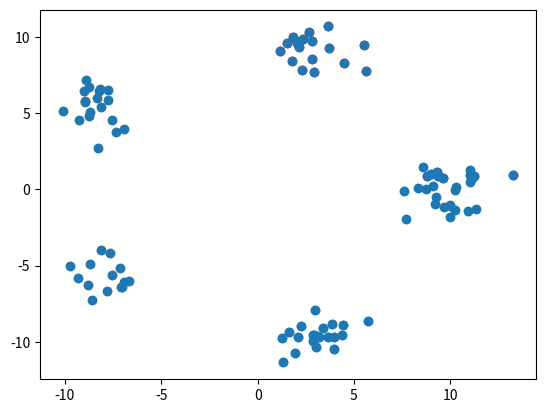

Source code (Python):
import numpy as np
import matplotlib.pyplot as plt
import scipy.stats as stats
import matplotlib.cm as cm

def em(data, classes, epoch):
    sample_mean = np.average(data, axis=0)

    component_variance = 1.0/len(data)*sum((data - sample_mean)**2)

    mu = [data[np.random.choice(range(data.shape[0]))] for i in range(classes)]

    sigma2 = [component_variance for i in range(classes)]

    psi = [1.0/classes for i in range(classes)]

    for i in range(epoch):
        gamma = e_step(data, classes, mu, sigma2, psi)
        mu,sigma2,psi = m_step(data,classes,gamma)

    return gamma

def e_step(data, classes, mu, sigma2, psi):
    gamma = np.zeros((len(data), classes))

    for i in range(len(data)):
        normals = [psi[k]*stats.multivariate_normal.pdf(data[i], mu[k], np.diag(sigma2[k]))\
                     for k in range(classes)]
        
        for k in range(classes):
            gamma[i][k] = normals[k]/sum(normals)
    return gamma


def m_step(data, classes, gamma):
    sumGamma = [sum(gamma[:,k]) for k in range(classes)]
    psi = [sumGamma[k]/data.shape[0] for k in range(classes)]
    mu = [scalarSum(gamma[:,k], data)/sumGamma[k] for k in range(classes)]
    sigma2 = [scalarSquareSum(gamma[:,k], data, mu[k])/sumGamma[k] for k in range(classes)]
    return mu, sigma2, psi

def scalarSum(gamma, x):
    total = np.zeros(x[0].shape)
    for i in range(x.shape[0]):
        total += gamma[i]*x[i]
    return total

def scalarSquareSum(gamma, x, m):
    total = np.zeros(x[0].shape)
    for i in range(x.shape[0]):
        total += gamma[i]*(x[i] - m)**2
    return total

def generateData(dimension, amount, classes):
    dimension = 2
    centers = []
    r = 10.0
    for i in range(classes):
        centers.append(np.array([r * np.cos(2 * np.pi * i / classes), r * np.sin(2 * np.pi * i / classes)]))
    data = []
    labels = []
    for sample in range(amount):
        center = np.random.choice(range(classes))
        labels.append(center)
        C = centers[center]
        data.append(np.array([np.random.normal(C[0],1.0), np.random.normal(C[1], 1.0)]))

    
    return np.array(data),labels

classes = 5

data,labels = generateData(dimension=2,amount=100,classes=classes)

probs = em(data, classes=classes, epoch=50)

prediction = np.array([np.argmax(probs[i]) for i in range(probs.shape[0])])

colors = cm.rainbow(np.linspace(0, 1, classes))

for i in range(classes):
    indices = np.where(prediction == i)
    points = np.take(data,indices,axis=0)[0]
    plt.scatter([k[0] for k in points],[k[1] for k in points], color=colors[i])
    
plt.show()

plt.scatter([k[0] for k in data],[k[1] for k in data])
plt.show()
